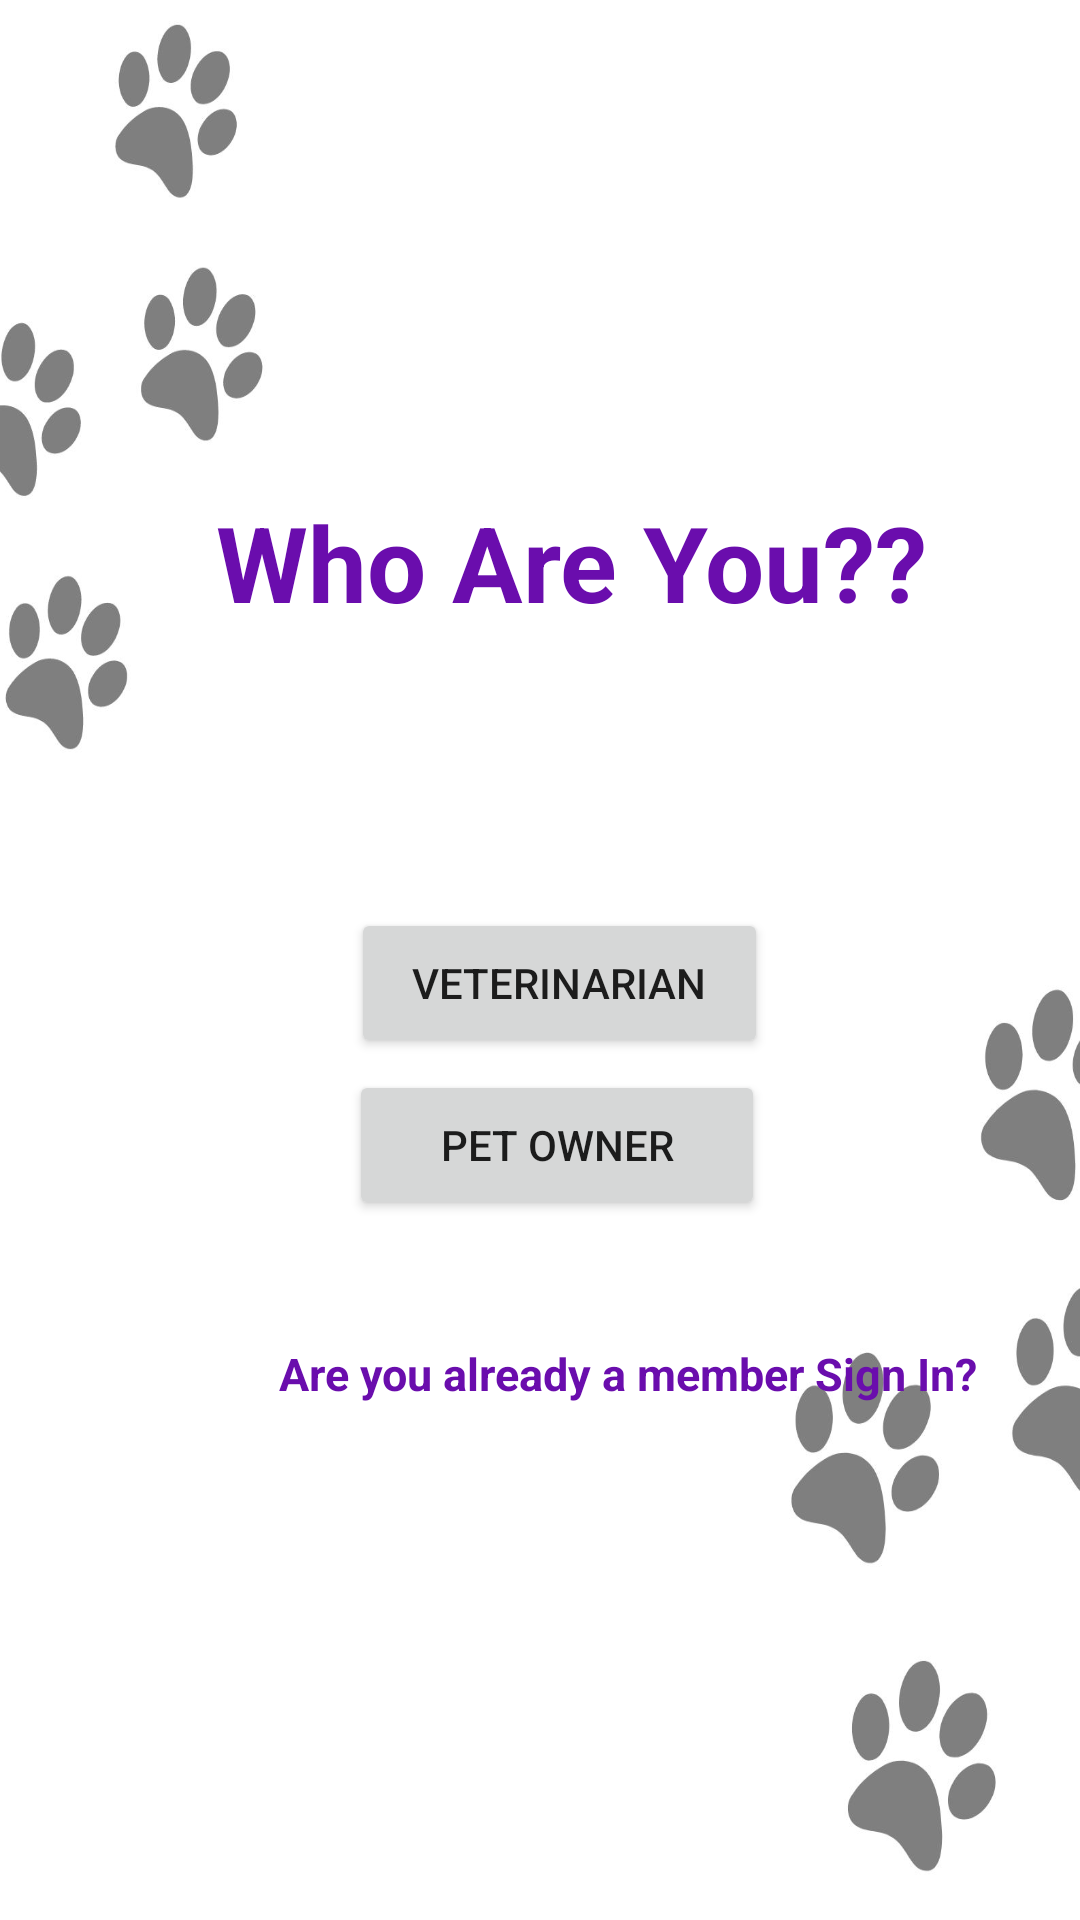

Produce the Android XML layout that renders to this screen, including the resource entries it uses.
<!-- AndroidManifest.xml: application theme Theme.Petsquad -->
<!-- res/layout/activity_main.xml -->
<?xml version="1.0" encoding="utf-8"?>
<RelativeLayout xmlns:android="http://schemas.android.com/apk/res/android"
    xmlns:app="http://schemas.android.com/apk/res-auto"
    xmlns:tools="http://schemas.android.com/tools"
    android:layout_width="match_parent"
    android:layout_height="match_parent"
    android:background="@drawable/background_img"
    android:animateLayoutChanges="false">


    <TextView
        android:id="@+id/textView2"
        android:layout_width="297dp"
        android:layout_height="wrap_content"
        android:layout_alignParentStart="true"
        android:layout_alignParentTop="true"
        android:layout_alignParentEnd="true"
        android:layout_marginStart="72dp"
        android:layout_marginTop="164dp"
        android:layout_marginEnd="43dp"
        android:text="Who Are You??"
        android:textColor="#6a0dad"
        android:textSize="35sp"
        android:textStyle="bold" />

    <Button
        android:id="@+id/doctorb"
        android:layout_width="150dp"
        android:layout_height="50dp"
        android:layout_below="@+id/textView2"
        android:layout_alignStart="@+id/textView2"
        android:layout_alignEnd="@+id/textView2"
        android:layout_marginStart="45dp"
        android:layout_marginLeft="125dp"
        android:layout_marginTop="92dp"
        android:layout_marginEnd="61dp"
        android:text="Veterinarian" />

    <Button
        android:id="@+id/ownerb"
        android:layout_width="150dp"
        android:layout_height="50dp"
        android:layout_below="@+id/doctorb"
        android:layout_alignStart="@+id/doctorb"
        android:layout_alignEnd="@+id/doctorb"

        android:layout_marginStart="-1dp"
        android:layout_marginLeft="125dp"
        android:layout_marginTop="4dp"
        android:layout_marginEnd="1dp"
        android:text="Pet Owner" />

    


    <TextView
        android:id="@+id/textView3"
        android:layout_width="311dp"
        android:layout_height="73dp"
        android:layout_below="@+id/ownerb"
        android:layout_alignParentStart="true"
        android:layout_alignParentEnd="true"
        android:layout_alignParentBottom="true"
        android:layout_marginStart="93dp"
        android:layout_marginLeft="125dp"
        android:layout_marginTop="31dp"
        android:layout_marginEnd="7dp"
        android:layout_marginBottom="170dp"
        android:paddingTop="10dp"
        android:text="Are you already a member Sign In?"
        android:textColor="#6a0dad"
        android:textSize="15sp"
        android:textStyle="bold" />


    
    
</RelativeLayout>
<!-- resources referenced by this layout -->
<resources>
  <!-- drawable background_img: jpg bitmap (drawable, 69417 bytes) -->
  <style name="Theme.Petsquad" parent="Theme.MaterialComponents.DayNight.DarkActionBar">
          
          <item name="colorPrimary">@color/purple_500</item>
          <item name="colorPrimaryVariant">@color/purple_700</item>
          <item name="colorOnPrimary">@color/white</item>
          
          <item name="colorSecondary">@color/teal_200</item>
          <item name="colorSecondaryVariant">@color/teal_700</item>
          <item name="colorOnSecondary">@color/black</item>
          
          <item name="android:statusBarColor" tools:targetApi="l">?attr/colorPrimaryVariant</item>
          
      </style>
  <color name="purple_500">#FF6200EE</color>
  <color name="purple_700">#FF3700B3</color>
  <color name="white">#FFFFFFFF</color>
  <color name="teal_200">#FF03DAC5</color>
  <color name="teal_700">#FF018786</color>
  <color name="black">#FF000000</color>
</resources>
